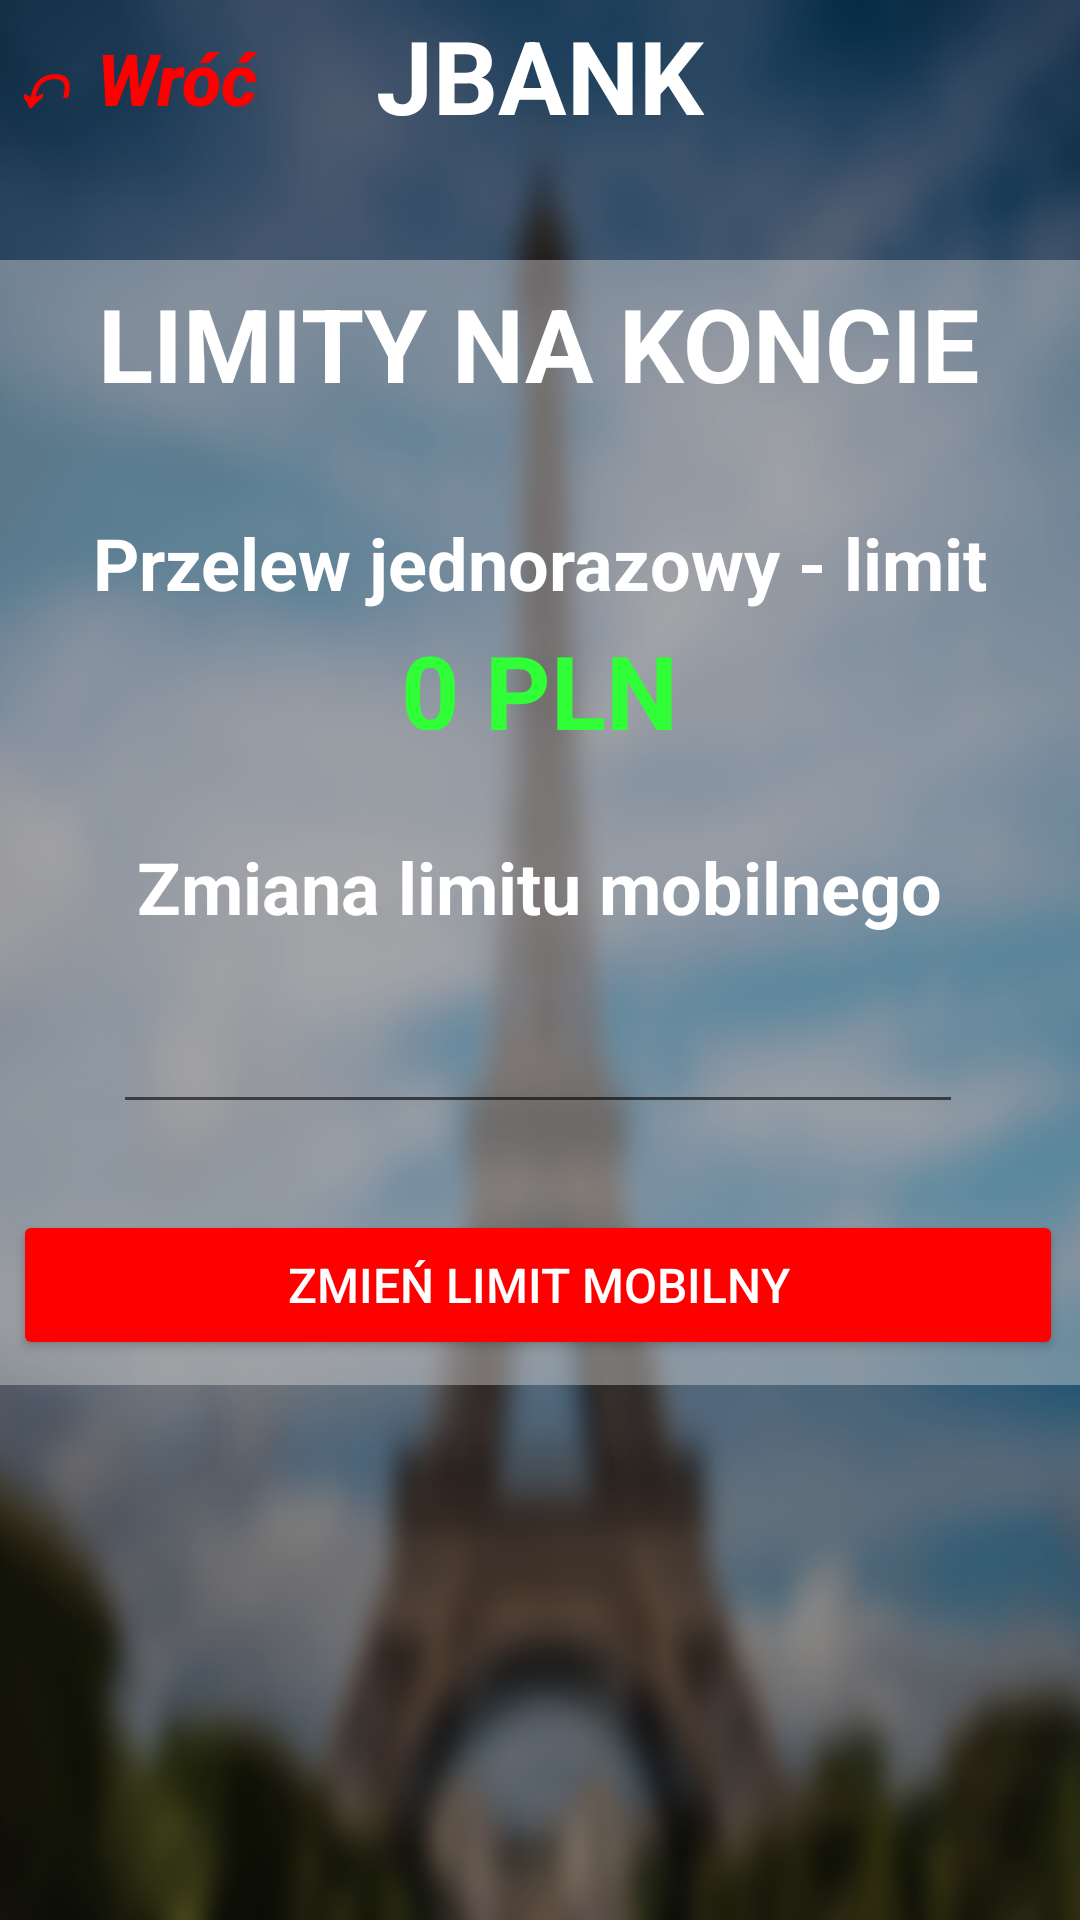

Write the Android layout XML for this screen, with the resource values it uses.
<!-- AndroidManifest.xml: application theme Theme.Bankowosc -->
<!-- res/layout/limitspage.xml -->
<?xml version="1.0" encoding="utf-8"?>
<androidx.constraintlayout.widget.ConstraintLayout xmlns:android="http://schemas.android.com/apk/res/android"
    xmlns:app="http://schemas.android.com/apk/res-auto"
    xmlns:tools="http://schemas.android.com/tools"
    android:layout_width="match_parent"
    android:layout_height="match_parent"
    android:background="@drawable/projekt_bez_tytuu"
    tools:context=".limitspage" >

    <Button
        android:id="@+id/button9"
        android:layout_width="350dp"
        android:layout_height="50dp"
        android:backgroundTint="#FF0000"
        android:onClick="changelimit"
        android:text="Zmień Limit Mobilny"
        android:textAlignment="center"
        android:textColor="#FFFFFF"
        android:textSize="16sp"
        app:layout_constraintBottom_toBottomOf="@+id/scrollView2"
        app:layout_constraintEnd_toEndOf="@+id/scrollView2"
        app:layout_constraintStart_toStartOf="@+id/scrollView2"
        app:layout_constraintTop_toBottomOf="@+id/limit_tekst"
        app:layout_constraintVertical_bias="0.95" />

    <TextView
        android:id="@+id/textView20"
        android:layout_width="wrap_content"
        android:layout_height="wrap_content"
        android:text="@string/defaultpage_bank"
        android:textAlignment="center"
        android:textColor="#FFFFFF"
        android:textSize="34sp"
        android:textStyle="bold"
        app:layout_constraintBottom_toBottomOf="parent"
        app:layout_constraintEnd_toEndOf="parent"
        app:layout_constraintStart_toStartOf="parent"
        app:layout_constraintTop_toTopOf="parent"
        app:layout_constraintVertical_bias="0.004" />

    <ScrollView
        android:id="@+id/scrollView2"
        android:layout_width="373dp"

        android:layout_height="375dp"
        android:background="#66E1E1E1"
        app:layout_constraintBottom_toBottomOf="parent"
        app:layout_constraintCircleRadius="5dp"
        app:layout_constraintEnd_toEndOf="parent"
        app:layout_constraintHorizontal_bias="0.576"
        app:layout_constraintStart_toStartOf="parent"
        app:layout_constraintTop_toTopOf="parent"
        app:layout_constraintVertical_bias="0.327"
        tools:ignore="SpeakableTextPresentCheck">

        <LinearLayout
            android:layout_width="match_parent"
            android:layout_height="wrap_content"
            android:orientation="vertical" />
    </ScrollView>

    <Button
        android:id="@+id/button5"
        android:layout_width="wrap_content"
        android:layout_height="wrap_content"
        android:background="#00FFFFFF"
        android:onClick="back"
        android:text="↶ Wróć"
        android:textAlignment="center"
        android:textAllCaps="false"
        android:textColor="#FF0000"
        android:textSize="24sp"
        android:textStyle="bold|italic"
        app:layout_constraintBottom_toBottomOf="parent"
        app:layout_constraintEnd_toEndOf="parent"
        app:layout_constraintHorizontal_bias="0.0"
        app:layout_constraintStart_toStartOf="parent"
        app:layout_constraintTop_toTopOf="parent"
        app:layout_constraintVertical_bias="0.004" />

    <TextView
        android:id="@+id/textView23"
        android:layout_width="373dp"
        android:layout_height="57dp"
        android:hint="@string/string_login_identyfikator"
        android:text="LIMITY NA KONCIE"
        android:textAlignment="center"
        android:textColor="#FFFFFF"
        android:textColorHint="#000000"
        android:textSize="34sp"
        android:textStyle="bold"
        app:layout_constraintBottom_toBottomOf="parent"
        app:layout_constraintEnd_toEndOf="@+id/scrollView2"
        app:layout_constraintStart_toStartOf="@+id/scrollView2"
        app:layout_constraintTop_toTopOf="@+id/scrollView2"
        app:layout_constraintVertical_bias="0.00999999" />

    <TextView
        android:id="@+id/textView24"
        android:layout_width="370dp"
        android:layout_height="36dp"
        android:hint="@string/string_login_identyfikator"
        android:text="Przelew jednorazowy - limit"
        android:textAlignment="center"
        android:textColor="#FFFFFF"
        android:textColorHint="#000000"
        android:textSize="24sp"
        android:textStyle="bold"
        app:layout_constraintBottom_toBottomOf="parent"
        app:layout_constraintEnd_toEndOf="@+id/scrollView2"
        app:layout_constraintStart_toStartOf="@+id/scrollView2"
        app:layout_constraintTop_toBottomOf="@+id/textView23"
        app:layout_constraintVertical_bias="0.050000012" />

    <TextView
        android:id="@+id/textView26"
        android:layout_width="370dp"
        android:layout_height="36dp"
        android:hint="@string/string_login_identyfikator"
        android:text="Zmiana limitu mobilnego"
        android:textAlignment="center"
        android:textColor="#FFFFFF"
        android:textColorHint="#000000"
        android:textSize="24sp"
        android:textStyle="bold"
        app:layout_constraintBottom_toBottomOf="parent"
        app:layout_constraintEnd_toEndOf="@+id/scrollView2"
        app:layout_constraintStart_toStartOf="@+id/scrollView2"
        app:layout_constraintTop_toBottomOf="@+id/limit_tekst"
        app:layout_constraintVertical_bias="0.100000024" />

    <TextView
        android:id="@+id/limit_tekst"
        android:layout_width="370dp"
        android:layout_height="36dp"
        android:hint="@string/string_login_identyfikator"
        android:text="0 PLN"
        android:textAlignment="center"
        android:textColor="#30FF38"
        android:textColorHint="#000000"
        android:textSize="34sp"
        android:textStyle="bold"
        app:layout_constraintBottom_toBottomOf="parent"
        app:layout_constraintEnd_toEndOf="@+id/scrollView2"
        app:layout_constraintStart_toStartOf="@+id/scrollView2"
        app:layout_constraintTop_toBottomOf="@+id/textView24"
        app:layout_constraintVertical_bias="0.0" />

    <EditText
        android:id="@+id/opcja_limit"
        android:layout_width="wrap_content"
        android:layout_height="wrap_content"
        android:ems="10"
        android:inputType="number"
        android:maxLength="5"
        android:textAlignment="center"
        android:textColor="#FFFFFF"
        android:textSize="24sp"
        app:layout_constraintBottom_toTopOf="@+id/button9"
        app:layout_constraintEnd_toEndOf="@+id/scrollView2"
        app:layout_constraintStart_toStartOf="@+id/scrollView2"
        app:layout_constraintTop_toBottomOf="@+id/textView26"
        app:layout_constraintVertical_bias="0.26"
        tools:ignore="SpeakableTextPresentCheck" />

    <TextView
        android:id="@+id/blad4"
        android:layout_width="wrap_content"
        android:layout_height="wrap_content"
        android:textAlignment="center"
        android:textColor="#FF0000"
        android:textSize="20sp"
        android:textStyle="bold"
        app:layout_constraintBottom_toBottomOf="parent"
        app:layout_constraintEnd_toEndOf="parent"
        app:layout_constraintStart_toStartOf="parent"
        app:layout_constraintTop_toBottomOf="@+id/scrollView2"
        app:layout_constraintVertical_bias="0.100000024" />
</androidx.constraintlayout.widget.ConstraintLayout>
<!-- resources referenced by this layout -->
<resources>
  <!-- drawable projekt_bez_tytuu: png bitmap (drawable, 553013 bytes) -->
  <string name="defaultpage_bank">JBANK</string>
  <string name="string_login_identyfikator">Wpisz swój IDENTYFIKATOR</string>
  <style name="Theme.Bankowosc" parent="Theme.AppCompat.Light.NoActionBar">
          
          <item name="colorPrimary">@color/purple_500</item>
          <item name="colorPrimaryVariant">@color/purple_700</item>
          <item name="colorOnPrimary">@color/white</item>
          
          <item name="colorSecondary">@color/teal_200</item>
          <item name="colorSecondaryVariant">@color/teal_700</item>
          <item name="colorOnSecondary">@color/black</item>
          
          <item name="android:statusBarColor" tools:targetApi="l">?attr/colorPrimaryVariant</item>
          
      </style>
  <color name="purple_500">#FF6200EE</color>
  <color name="purple_700">#FF3700B3</color>
  <color name="white">#FFFFFFFF</color>
  <color name="teal_200">#FF03DAC5</color>
  <color name="teal_700">#FF018786</color>
  <color name="black">#FF000000</color>
</resources>
